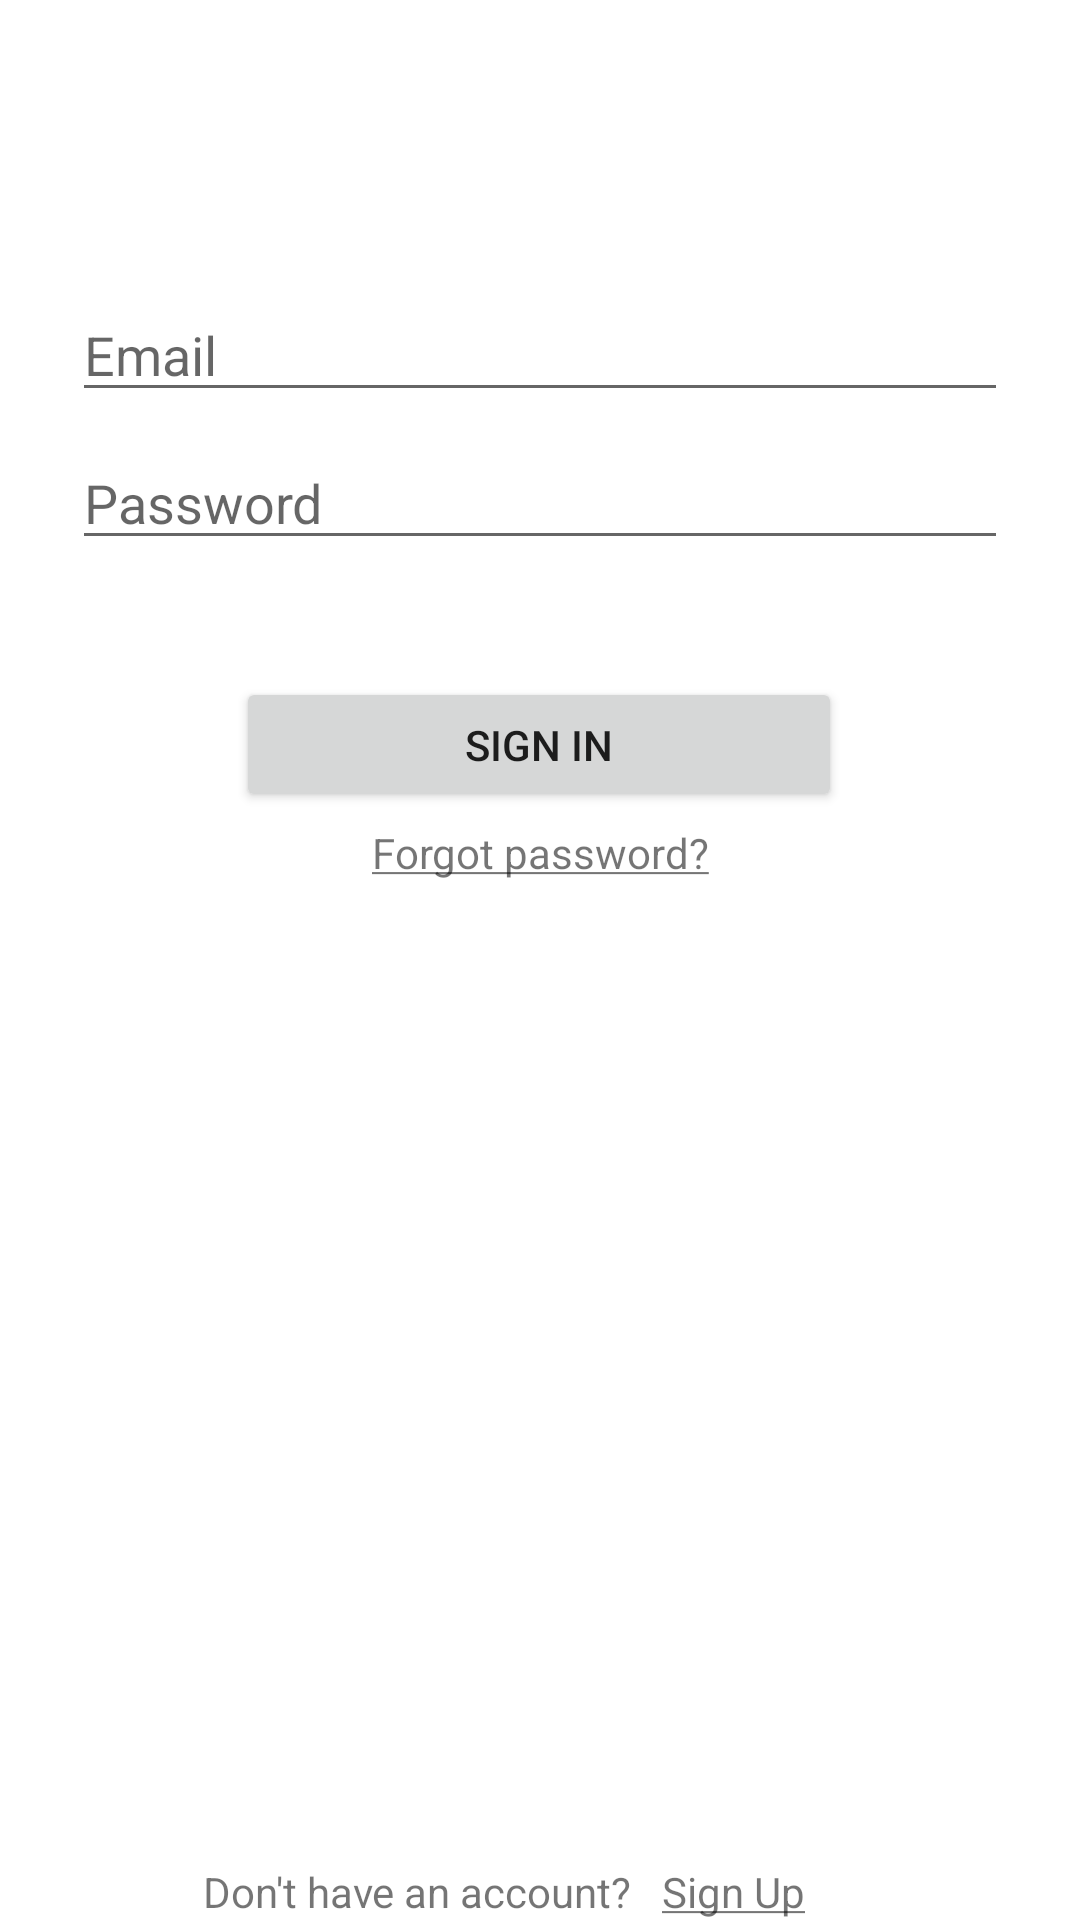

The Android layout XML behind this screen, and the referenced resources:
<!-- AndroidManifest.xml: application theme Theme.SleepRight -->
<!-- res/layout/activity_login.xml -->
<?xml version="1.0" encoding="utf-8"?>
<androidx.constraintlayout.widget.ConstraintLayout xmlns:android="http://schemas.android.com/apk/res/android"
    xmlns:app="http://schemas.android.com/apk/res-auto"
    xmlns:tools="http://schemas.android.com/tools"
    android:id="@+id/container"
    android:layout_width="match_parent"
    android:layout_height="match_parent"
    android:paddingLeft="@dimen/activity_horizontal_margin"
    android:paddingTop="@dimen/activity_vertical_margin"
    android:paddingRight="@dimen/activity_horizontal_margin"
    android:paddingBottom="@dimen/activity_vertical_margin"
    tools:context=".ui.login.LoginActivity">

    <EditText
        android:id="@+id/textfield_email"
        android:layout_width="0dp"
        android:layout_height="wrap_content"
        android:layout_marginStart="24dp"
        android:layout_marginTop="96dp"
        android:layout_marginEnd="24dp"
        android:autofillHints=""
        android:hint="@string/prompt_email"
        android:inputType="textEmailAddress"
        android:selectAllOnFocus="true"
        app:layout_constraintEnd_toEndOf="parent"
        app:layout_constraintStart_toStartOf="parent"
        app:layout_constraintTop_toTopOf="parent" />

    <EditText
        android:id="@+id/textfield_password"
        android:layout_width="0dp"
        android:layout_height="wrap_content"
        android:layout_marginStart="24dp"
        android:layout_marginTop="8dp"
        android:layout_marginEnd="24dp"
        android:autofillHints=""
        android:hint="@string/prompt_password"
        android:imeActionLabel="@string/action_sign_in_short"
        android:imeOptions="actionDone"
        android:inputType="textPassword"
        android:selectAllOnFocus="true"
        app:layout_constraintEnd_toEndOf="parent"
        app:layout_constraintStart_toStartOf="parent"
        app:layout_constraintTop_toBottomOf="@+id/textfield_email" />

    <Button
        android:id="@+id/button_sign_in"
        android:layout_width="202dp"
        android:layout_height="45dp"
        android:layout_gravity="start"
        android:layout_marginStart="48dp"
        android:layout_marginTop="16dp"
        android:layout_marginEnd="48dp"
        android:layout_marginBottom="64dp"
        android:text="@string/action_sign_in_short"
        android:onClick="signin"
        app:layout_constraintBottom_toBottomOf="parent"
        app:layout_constraintEnd_toEndOf="parent"
        app:layout_constraintHorizontal_bias="0.495"
        app:layout_constraintStart_toStartOf="parent"
        app:layout_constraintTop_toBottomOf="@+id/textfield_password"
        app:layout_constraintVertical_bias="0.07" />

    <ProgressBar
        android:id="@+id/loading"
        android:layout_width="wrap_content"
        android:layout_height="wrap_content"
        android:layout_gravity="center"
        android:layout_marginStart="32dp"
        android:layout_marginTop="64dp"
        android:layout_marginEnd="32dp"
        android:layout_marginBottom="64dp"
        android:visibility="gone"
        app:layout_constraintBottom_toBottomOf="parent"
        app:layout_constraintEnd_toEndOf="@+id/textfield_password"
        app:layout_constraintStart_toStartOf="@+id/textfield_password"
        app:layout_constraintTop_toTopOf="parent"
        app:layout_constraintVertical_bias="0.3" />

    <TextView
        android:id="@+id/forgot_password"
        android:layout_width="wrap_content"
        android:layout_height="wrap_content"
        android:layout_marginTop="4dp"
        android:text="@string/forgot_password_underlined"
        android:onClick="gotToForgotPassword"
        app:layout_constraintEnd_toEndOf="parent"
        app:layout_constraintStart_toStartOf="parent"
        app:layout_constraintTop_toBottomOf="@+id/button_sign_in" />

    <TextView
        android:id="@+id/dont_have_account"
        android:layout_width="wrap_content"
        android:layout_height="wrap_content"
        android:layout_marginStart="80dp"
        android:layout_marginLeft="80dp"
        android:layout_marginEnd="5dp"
        android:layout_marginRight="5dp"
        android:text="@string/no_account"
        app:layout_constraintBottom_toBottomOf="parent"
        app:layout_constraintEnd_toStartOf="@+id/signup_text"
        app:layout_constraintStart_toStartOf="parent" />

    <TextView
        android:id="@+id/signup_text"
        android:layout_width="wrap_content"
        android:layout_height="wrap_content"
        android:layout_marginStart="5dp"
        android:layout_marginLeft="5dp"
        android:layout_marginEnd="104dp"
        android:layout_marginRight="104dp"
        android:text="@string/action_sign_up_underlined"
        android:onClick="goToSignup"
        app:layout_constraintBottom_toBottomOf="parent"
        app:layout_constraintEnd_toEndOf="parent"
        app:layout_constraintStart_toEndOf="@+id/dont_have_account" />

</androidx.constraintlayout.widget.ConstraintLayout>
<!-- resources referenced by this layout -->
<resources>
  <string name="action_sign_in_short">Sign in</string>
  <string name="action_sign_up_underlined"><u>Sign Up</u></string>
  <string name="forgot_password_underlined"><u>Forgot password?</u></string>
  <string name="no_account">Don\'t have an account?</string>
  <string name="prompt_email">Email</string>
  <string name="prompt_password">Password</string>
  <style name="Theme.SleepRight" parent="Theme.MaterialComponents.DayNight.DarkActionBar">
          
          <item name="colorPrimary">@color/purple_500</item>
          <item name="colorPrimaryVariant">@color/purple_700</item>
          <item name="colorOnPrimary">@color/white</item>
          
          <item name="colorSecondary">@color/teal_200</item>
          <item name="colorSecondaryVariant">@color/teal_700</item>
          <item name="colorOnSecondary">@color/black</item>
          
          <item name="android:statusBarColor" tools:targetApi="l">?attr/colorPrimaryVariant</item>
          
      </style>
  <!-- not gathered from this repository: default colours our renderer supplied (Android Studio template values) -->
  <color name="purple_500">#FF6200EE</color>
  <color name="purple_700">#FF3700B3</color>
  <color name="teal_200">#FF03DAC5</color>
  <color name="teal_700">#FF018786</color>
  <color name="black">#FF000000</color>
  <color name="white">#FFFFFFFF</color>
</resources>
